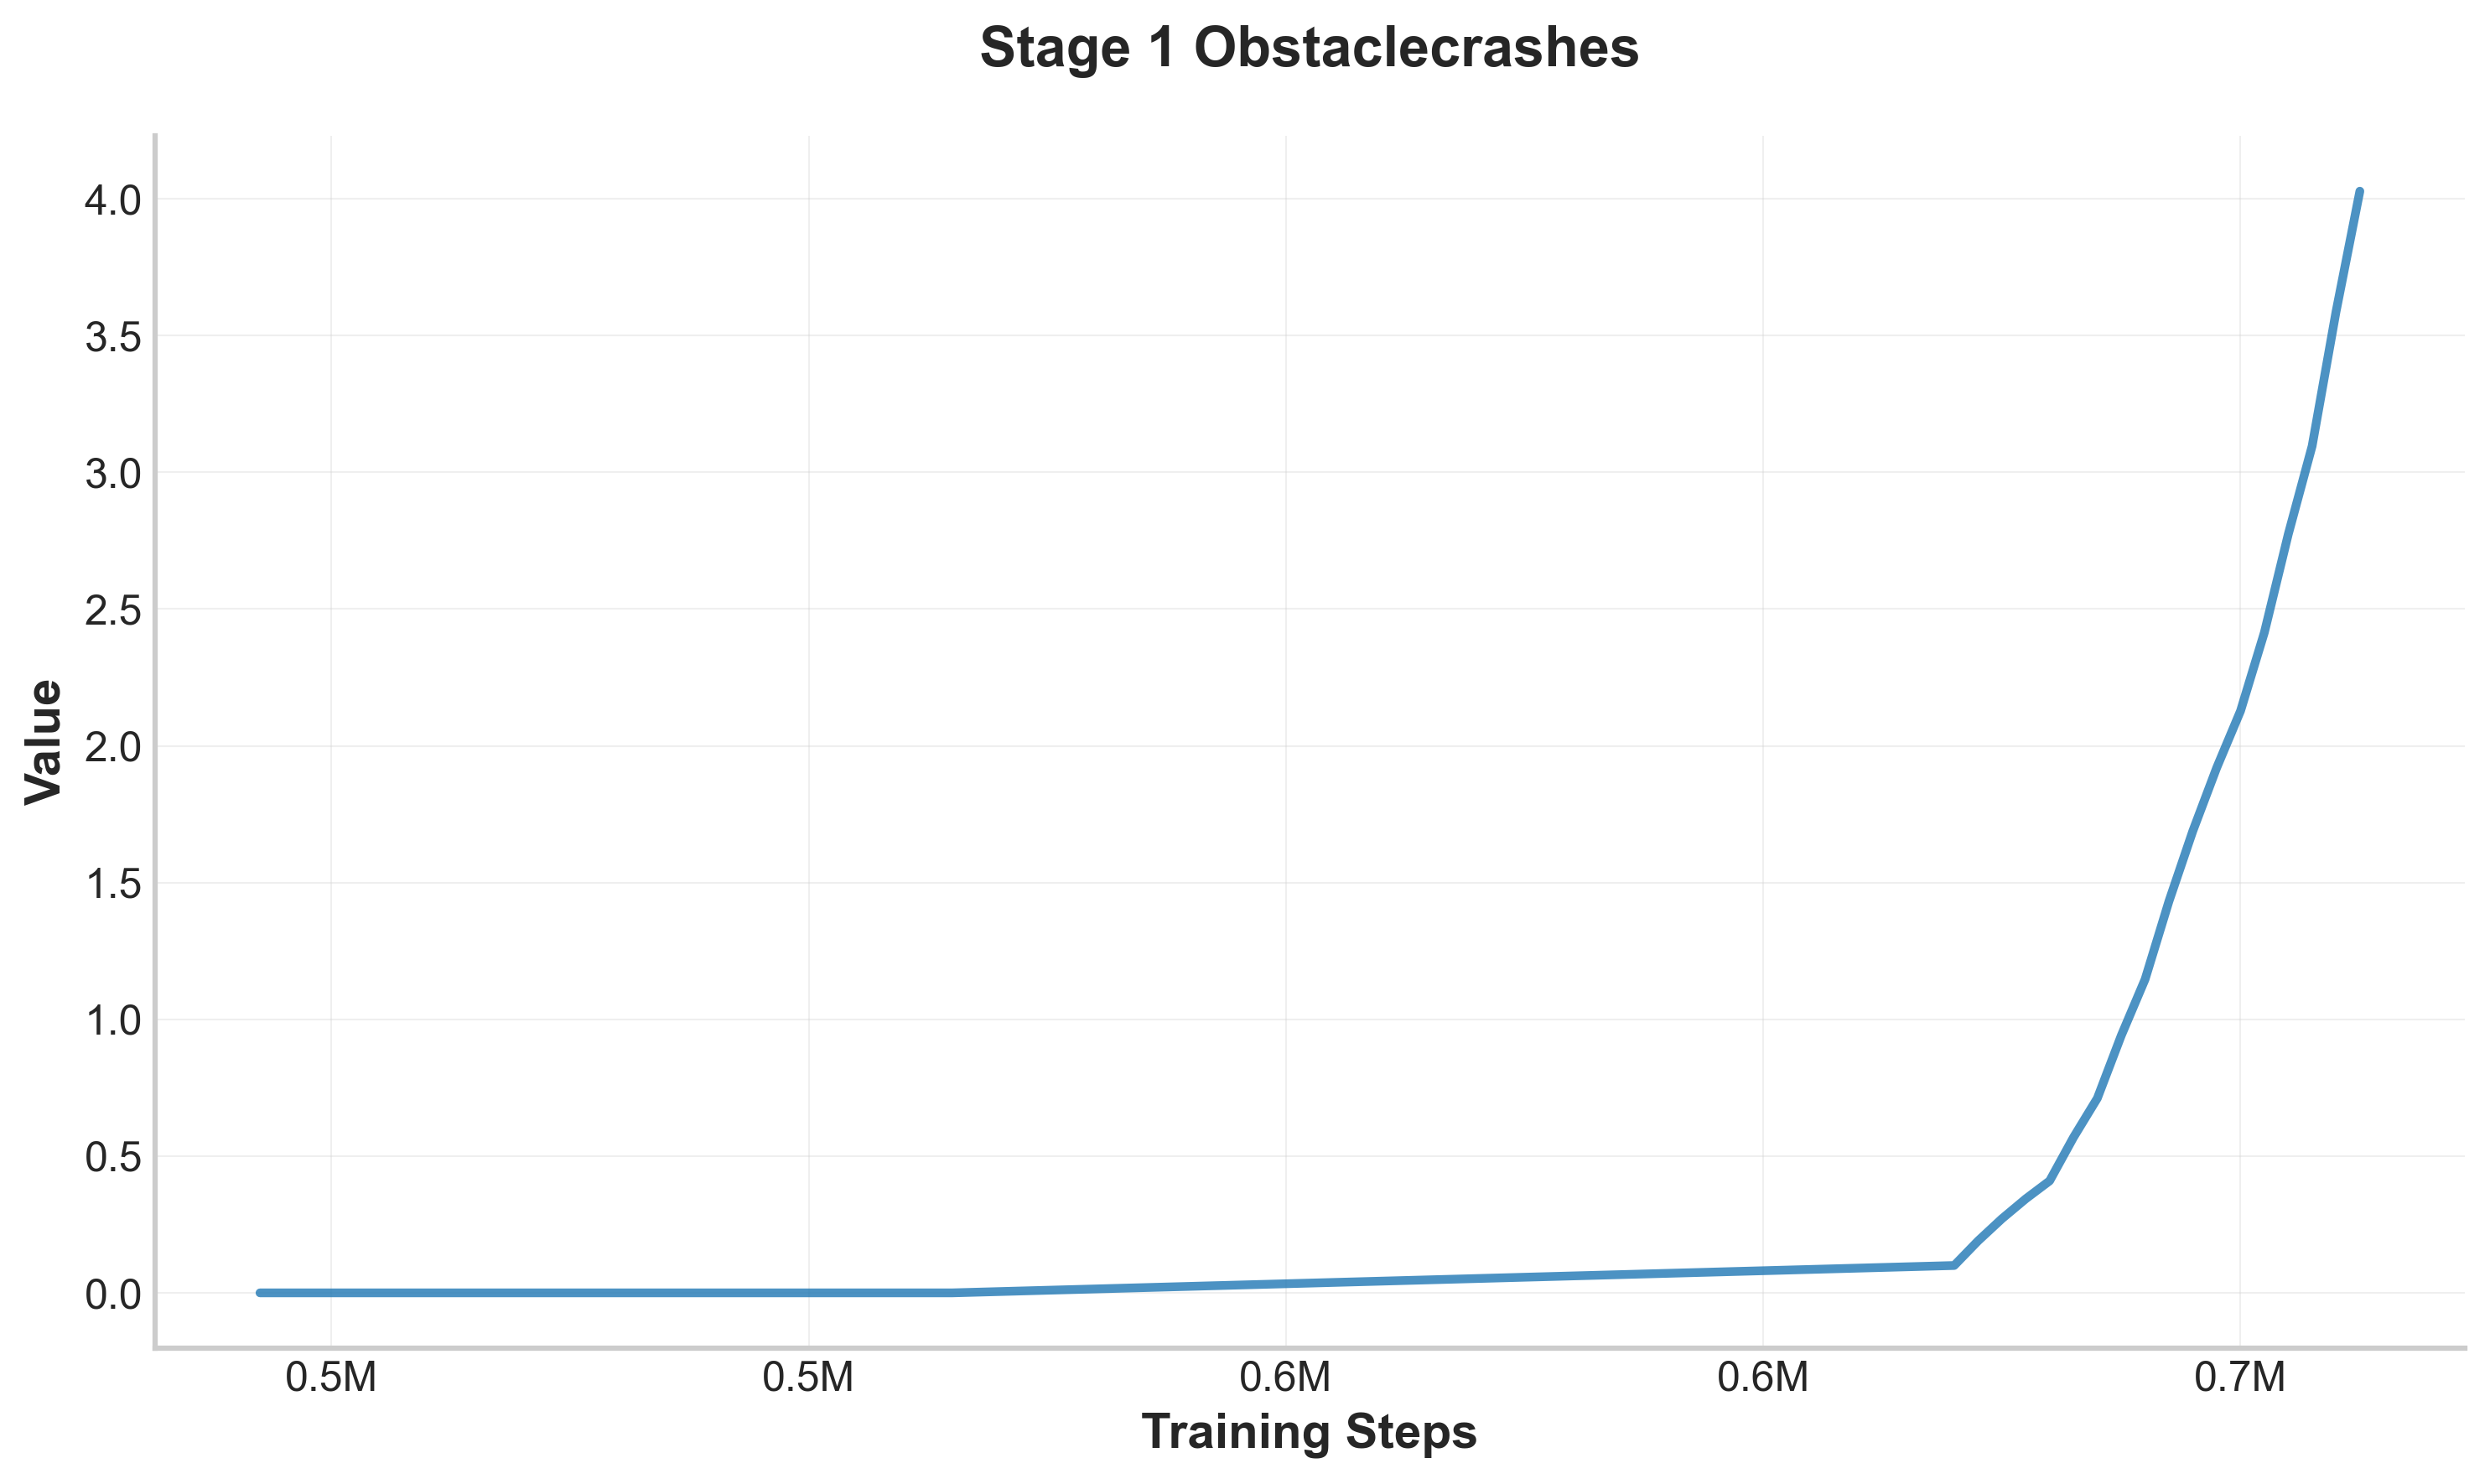

Data behind this chart, as committed beside it:
step, value
442500, 0.0
515000, 0.0
620000, 0.1
622500, 0.19
625000, 0.271
627500, 0.3439
630000, 0.4095
632500, 0.5686
635000, 0.7117
637500, 0.9405
640000, 1.146
642500, 1.432
645000, 1.689
647500, 1.92
650000, 2.128
652500, 2.415
655000, 2.774
657500, 3.096
660000, 3.587
662500, 4.028
